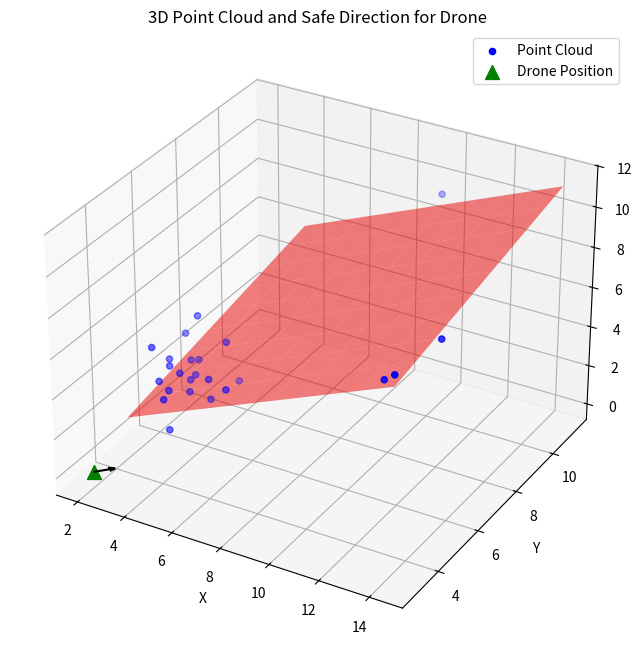

Write the Python code that produced this figure.
# %%
import numpy as np
import matplotlib.pyplot as plt
from mpl_toolkits.mplot3d import Axes3D

from scipy.spatial import cKDTree

# Function to generate a complex point cloud
def generate_complex_point_cloud():
    np.random.seed(42)
    cluster1 = np.random.randn(50, 3) + np.array([5, 5, 5])
    cluster2 = np.random.randn(50, 3) + np.array([10, 10, 10])
    cluster3 = np.random.randn(50, 3) + np.array([15, 5, 10])
    return np.vstack((cluster1, cluster2, cluster3))

# Function to determine visible points from the drone's position
def compute_visible_points(point_cloud, drone_position, angular_resolution=10, max_distance=100):
    tree = cKDTree(point_cloud)
    visible_points = []
    # Convert angular resolution from degrees to radians
    angular_resolution_rad = np.radians(angular_resolution)
    # Create a dictionary to store the closest point in each angular bin
    bins = {}
    for point in point_cloud:
        direction = point - drone_position
        r = np.linalg.norm(direction)
        theta = np.arctan2(direction[1], direction[0])  # azimuth angle
        phi = np.arccos(direction[2] / r)  # elevation angle
        # Compute the bin index
        theta_bin = int(theta // angular_resolution_rad)
        phi_bin = int(phi // angular_resolution_rad)
        # Use the bin index as a key
        bin_key = (theta_bin, phi_bin)
        # If the bin is not occupied, or the current point is closer, update the bin
        if bin_key not in bins or bins[bin_key][0] > r:
            bins[bin_key] = (r, point)
    # Extract the points from the bins
    for bin_key in bins:
        visible_points.append(bins[bin_key][1])
    return np.array(visible_points)

# Generate a complex point cloud
point_cloud = generate_complex_point_cloud()

# Drone's current position
drone_position = np.array([2, 3, 0])

# Safety distance for collision avoidance
# Compute the visible points from the drone's position
point_cloud = compute_visible_points(point_cloud, drone_position)

def extract_2Dplane_PCA(point_cloud: np.array) -> tuple:
    pc_center = np.mean(point_cloud, axis=0)
    point_cloud_centered = point_cloud - pc_center
    cov_matrix = np.cov(point_cloud_centered, rowvar=False)
    eigenvalues, eigenvectors = np.linalg.eigh(cov_matrix)
    normal_vector = eigenvectors[:, 0]
    major_direction = eigenvectors[:, -1]  # Eigenvector with the largest eigenvalue
    point_on_plane = np.mean(point_cloud, axis=0)
    return normal_vector, major_direction, pc_center, point_on_plane

def project_point_onto_plane(point, normal_vector, point_on_plane):
    normal_vector = normal_vector / np.linalg.norm(normal_vector)
    distance = np.dot(point - point_on_plane, normal_vector)
    projected_point = point - distance * normal_vector
    return projected_point

def find_safe_direction(major_direction, pc_center, normal_vector, point_cloud, drone_position, safety_distance=0.5):
    # Project the drone's position onto the plane
    projected_drone_pos = project_point_onto_plane(drone_position, normal_vector, pc_center)
    # Compute a direction parallel to the plane
    if major_direction.dot(pc_center-drone_position) > 0:
        direction_vector = major_direction
    else:
        direction_vector = -major_direction
    # Normalize the direction vector
    direction_vector /= np.linalg.norm(direction_vector)
    # Check for collision along the direction
    for point in point_cloud:
        point_proj = project_point_onto_plane(point, normal_vector, projected_drone_pos)
        if np.linalg.norm(point_proj - projected_drone_pos) < safety_distance:
            direction_vector = -direction_vector
            break
    return direction_vector

# Extract the plane and major direction using PCA
normal_vector, major_direction,pc_center, point_on_plane = extract_2Dplane_PCA(point_cloud)

# Find the safe direction for the drone to move
safe_direction = find_safe_direction(major_direction, pc_center,normal_vector, point_cloud, drone_position, safety_distance=0.5)

# Create meshgrid for plotting the plane
xx, yy = np.meshgrid(np.linspace(min(point_cloud[:, 0]), max(point_cloud[:, 0]), 10),
                     np.linspace(min(point_cloud[:, 1]), max(point_cloud[:, 1]), 10))
zz = (-normal_vector[0] * xx - normal_vector[1] * yy - np.dot(normal_vector, -point_on_plane)) * 1. / normal_vector[2]

# Plotting
fig = plt.figure(figsize=(12, 8))
ax = fig.add_subplot(111, projection='3d')

# Plot the original point cloud
point_cloud_handle = ax.scatter(point_cloud[:, 0], point_cloud[:, 1], point_cloud[:, 2], c='b', marker='o', label='Point Cloud')

# Plot the fitted plane
plane_handle = ax.plot_surface(xx, yy, zz, alpha=0.5, rstride=1, cstride=1, color='r')

# Plot the drone's position
drone_position_handle = ax.scatter(drone_position[0], drone_position[1], drone_position[2], c='g', marker='^', s=100, label='Drone Position')

# Plot the safe direction vector
ax.quiver(drone_position[0], drone_position[1], drone_position[2],
          safe_direction[0], safe_direction[1], safe_direction[2], color='k', length=1.0, normalize=True, label='Safe Direction')

# Set labels and title
ax.set_xlabel('X')
ax.set_ylabel('Y')
ax.set_zlabel('Z')
ax.set_title('3D Point Cloud and Safe Direction for Drone')

# Create custom legend
handles = [point_cloud_handle, drone_position_handle]
labels = ['Point Cloud', 'Drone Position']
ax.legend(handles=handles, labels=labels)

plt.show()

# %%
